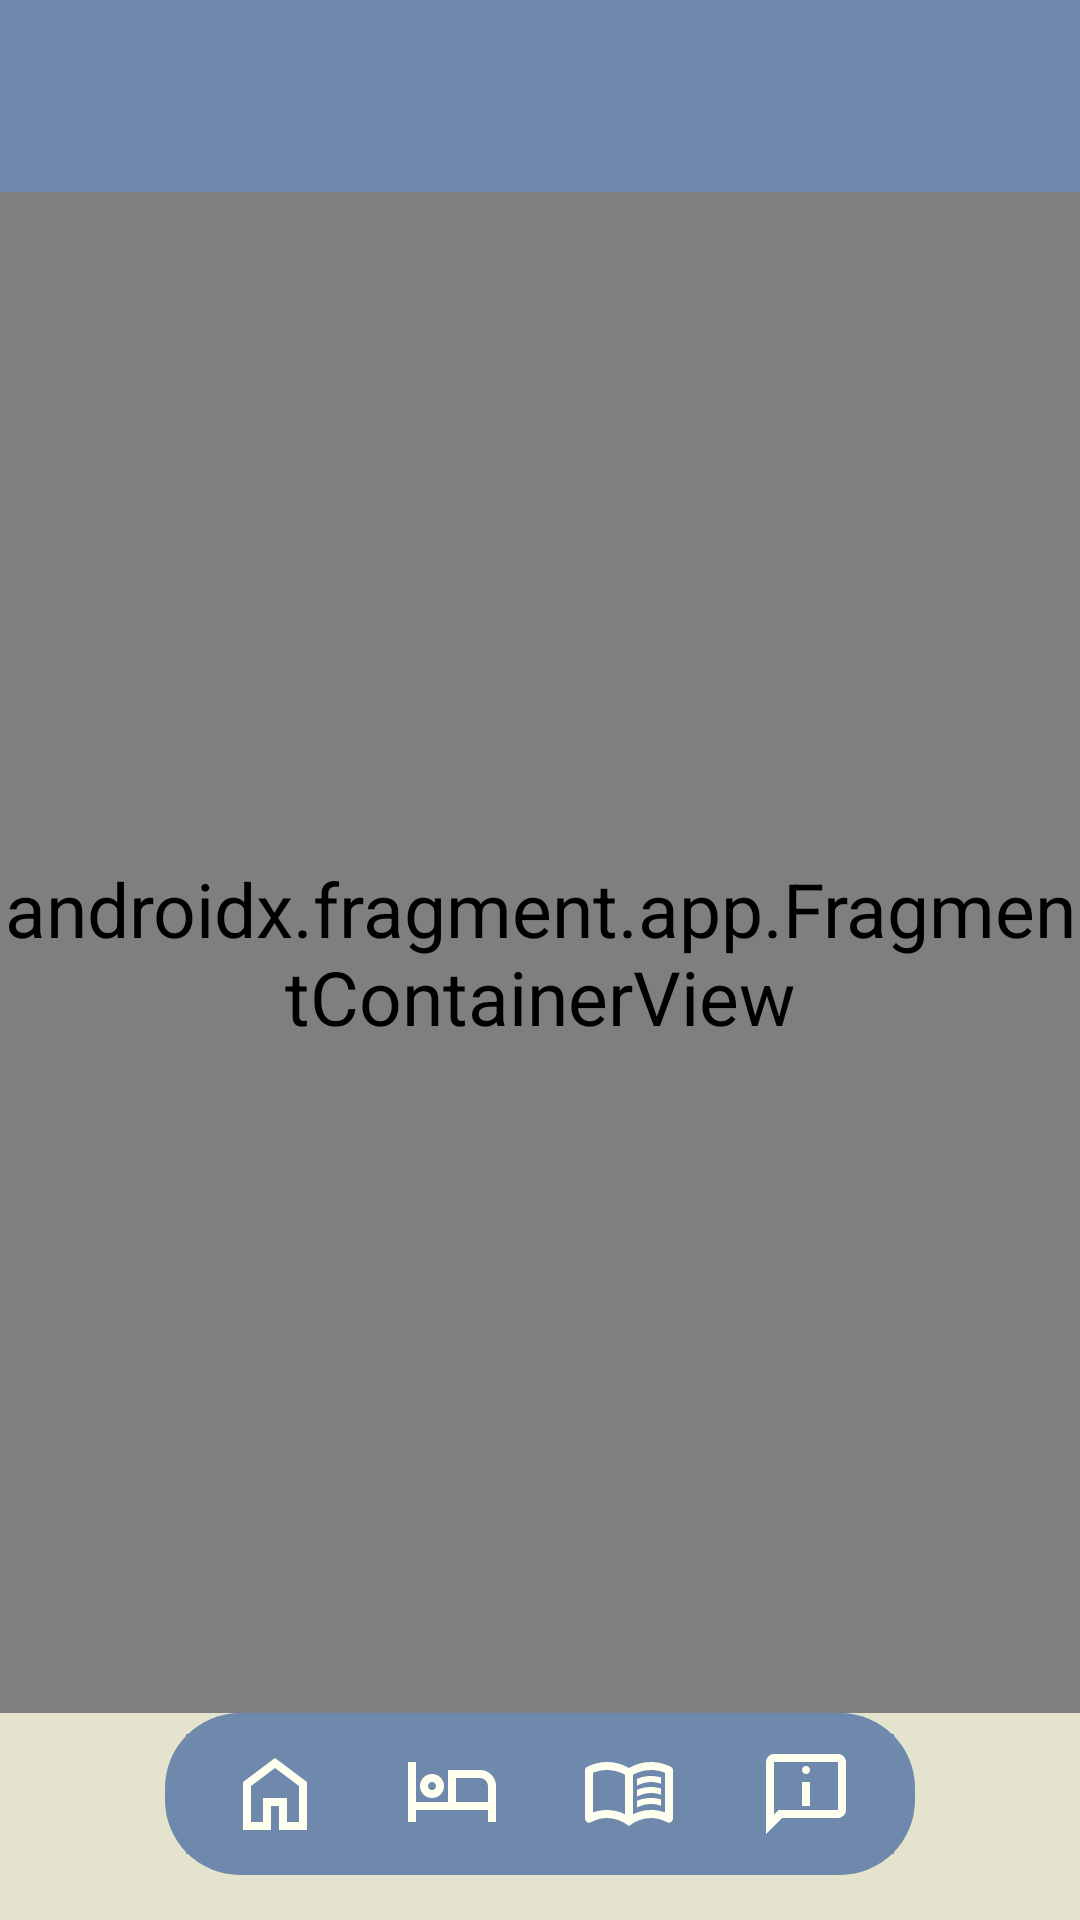

Here is an Android app screen rendered from its layout file. Give the layout XML and the strings, colors and styles it references.
<!-- AndroidManifest.xml: application theme Theme.MomsAssistant -->
<!-- res/layout/activity_main.xml -->
<?xml version="1.0" encoding="utf-8"?>
<androidx.drawerlayout.widget.DrawerLayout
    xmlns:android="http://schemas.android.com/apk/res/android"
    xmlns:app="http://schemas.android.com/apk/res-auto"
    xmlns:tools="http://schemas.android.com/tools"
    android:id="@+id/drawer_layout"
    android:layout_width="match_parent"
    android:layout_height="match_parent">

    <androidx.constraintlayout.widget.ConstraintLayout
        android:layout_width="match_parent"
        android:layout_height="match_parent"
        android:background="@color/background_color"
        tools:context=".presentation.MainActivity">

        <com.google.android.material.appbar.AppBarLayout
            android:id="@+id/appBarLayout"
            android:layout_width="match_parent"
            android:layout_height="wrap_content"
            app:layout_constraintStart_toStartOf="parent"
            app:layout_constraintTop_toTopOf="parent"
            app:layout_constraintEnd_toEndOf="parent">

            <com.google.android.material.appbar.MaterialToolbar
                android:id="@+id/toolbar"
                android:layout_width="match_parent"
                android:layout_height="?attr/actionBarSize"
                android:background="?attr/colorPrimary" >

            </com.google.android.material.appbar.MaterialToolbar>
        </com.google.android.material.appbar.AppBarLayout>

        <include
            layout="@layout/content_navigation"
            android:layout_width="0dp"
            android:layout_height="0dp"
            app:layout_constraintTop_toBottomOf="@+id/appBarLayout"
            app:layout_constraintBottom_toTopOf="@+id/linearLayoutButtons"
            app:layout_constraintStart_toStartOf="parent"
            app:layout_constraintEnd_toEndOf="parent"/>

        <LinearLayout
            android:id="@+id/linearLayoutButtons"
            android:layout_width="250dp"
            android:layout_height="wrap_content"
            android:orientation="horizontal"
            android:padding="7dp"
            android:layout_marginBottom="15dp"
            app:layout_constraintBottom_toBottomOf="parent"
            app:layout_constraintEnd_toEndOf="parent"
            app:layout_constraintStart_toStartOf="parent"
            android:background="@drawable/rounded_corners">

            <ImageButton
                android:id="@+id/home_button"
                android:onClick="changeFragment"
                android:layout_width="wrap_content"
                android:layout_height="40dp"
                android:layout_weight="1"
                android:background="?attr/colorPrimary"
                android:src="@drawable/home_icon"/>

            <ImageButton
                android:id="@+id/sleep_button"
                android:onClick="changeFragment"
                android:layout_width="wrap_content"
                android:layout_height="40dp"
                android:layout_weight="1"
                android:background="?attr/colorPrimary"
                android:src="@drawable/sleep_icon"/>

            <ImageButton
                android:id="@+id/diary_button"
                android:layout_width="wrap_content"
                android:layout_height="40dp"
                android:layout_weight="1"
                android:background="?attr/colorPrimary"
                android:src="@drawable/diary_icon"/>

            <ImageButton
                android:id="@+id/assistant_button"
                android:onClick="changeFragment"
                android:layout_width="wrap_content"
                android:layout_height="40dp"
                android:layout_weight="1"
                android:background="?attr/colorPrimary"
                android:src="@drawable/assistant_icon"/>
        </LinearLayout>

    </androidx.constraintlayout.widget.ConstraintLayout>

    <com.google.android.material.navigation.NavigationView
        android:id="@+id/navigation_view"
        android:layout_width="wrap_content"
        android:layout_height="match_parent"
        android:layout_gravity="start"
        app:itemTextAppearance="@style/DrawerItemText"
        app:headerLayout="@layout/nav_header"
        app:menu="@menu/nav_menu"/>

</androidx.drawerlayout.widget.DrawerLayout>
<!-- res/layout/content_navigation.xml (included above) -->
<?xml version="1.0" encoding="utf-8"?>
<androidx.constraintlayout.widget.ConstraintLayout
    xmlns:android="http://schemas.android.com/apk/res/android"
    xmlns:app="http://schemas.android.com/apk/res-auto"
    android:layout_width="match_parent"
    android:layout_height="match_parent">

    <androidx.fragment.app.FragmentContainerView
        android:id="@+id/nav_host_fragment_content_navigation"
        android:name="androidx.navigation.fragment.NavHostFragment"
        android:layout_width="0dp"
        android:layout_height="0dp"
        app:defaultNavHost="true"
        app:layout_constraintBottom_toBottomOf="parent"
        app:layout_constraintEnd_toEndOf="parent"
        app:layout_constraintStart_toStartOf="parent"
        app:layout_constraintTop_toTopOf="parent"
        app:navGraph="@navigation/nav_graph"/>

</androidx.constraintlayout.widget.ConstraintLayout>
<!-- res/layout/nav_header.xml (included above) -->
<?xml version="1.0" encoding="utf-8"?>
<androidx.constraintlayout.widget.ConstraintLayout xmlns:android="http://schemas.android.com/apk/res/android"
    android:layout_width="match_parent"
    android:layout_height="wrap_content"
    xmlns:app="http://schemas.android.com/apk/res-auto"
    android:orientation="vertical"
    android:background="@drawable/gradient_navigation">

    <ImageView
        android:id="@+id/image"
        android:layout_width="140dp"
        android:layout_height="140dp"
        android:src="@drawable/sleepprofile"
        android:layout_marginTop="10dp"
        android:layout_marginStart="10dp"
        app:layout_constraintTop_toTopOf="parent"
        app:layout_constraintStart_toStartOf="parent"/>

    <TextView
        android:layout_width="wrap_content"
        android:layout_height="wrap_content"
        android:text="Меню"
        android:textAppearance="@style/TextAppearance.AppCompat.Body1"
        android:layout_marginTop="5dp"
        android:textColor="@color/background_right_part"
        app:layout_constraintTop_toBottomOf="@+id/image"
        app:layout_constraintStart_toStartOf="@+id/image"/>

</androidx.constraintlayout.widget.ConstraintLayout>
<!-- resources referenced by this layout -->
<resources>
  <color name="background_color">#e4e4ce</color>
  <color name="background_right_part">#F7EAC5</color>
  <!-- drawable assistant_icon (drawable) -->
  <vector android:height="32dp" android:viewportHeight="960"
      android:viewportWidth="960" android:width="32dp" xmlns:android="http://schemas.android.com/apk/res/android">
      <path android:fillColor="#FFFFF0" android:pathData="M480,280q17,0 28.5,-11.5T520,240q0,-17 -11.5,-28.5T480,200q-17,0 -28.5,11.5T440,240q0,17 11.5,28.5T480,280ZM440,600h80v-240h-80v240ZM80,880v-720q0,-33 23.5,-56.5T160,80h640q33,0 56.5,23.5T880,160v480q0,33 -23.5,56.5T800,720L240,720L80,880ZM206,640h594v-480L160,160v525l46,-45ZM160,640v-480,480Z"/>
  </vector>
  <!-- drawable home_icon (drawable) -->
  <vector android:height="32dp" android:viewportHeight="960"
      android:viewportWidth="960" android:width="32dp" xmlns:android="http://schemas.android.com/apk/res/android">
      <path android:fillColor="#FFFFF0" android:pathData="M240,760h120v-240h240v240h120v-360L480,220 240,400v360ZM160,840v-480l320,-240 320,240v480L520,840v-240h-80v240L160,840ZM480,490Z"/>
  </vector>
  <!-- drawable rounded_corners (drawable) -->
  <?xml version="1.0" encoding="utf-8"?>
  <shape xmlns:android="http://schemas.android.com/apk/res/android">
      <corners android:radius="25dp" />
      <solid android:color="?attr/colorPrimary"/>
  </shape>
  <!-- drawable sleep_icon (drawable) -->
  <vector android:height="32dp" android:viewportHeight="960"
      android:viewportWidth="960" android:width="32dp" xmlns:android="http://schemas.android.com/apk/res/android">
      <path android:fillColor="#FFFFF0" android:pathData="M40,760v-600h80v400h320v-320h320q66,0 113,47t47,113v360h-80v-120L120,640v120L40,760ZM280,520q-50,0 -85,-35t-35,-85q0,-50 35,-85t85,-35q50,0 85,35t35,85q0,50 -35,85t-85,35ZM520,560h320v-160q0,-33 -23.5,-56.5T760,320L520,320v240ZM280,440q17,0 28.5,-11.5T320,400q0,-17 -11.5,-28.5T280,360q-17,0 -28.5,11.5T240,400q0,17 11.5,28.5T280,440ZM280,400ZM520,320v240,-240Z"/>
  </vector>
  <style name="DrawerItemText" parent="TextAppearance.AppCompat">
          <item name="android:textSize">25sp</item>
          <item name="android:textColor">@color/black</item>
      </style>
  <style name="Theme.MomsAssistant" parent="Base.Theme.MomsAssistant" />
  <color name="black">#000000</color>
  <style name="Base.Theme.MomsAssistant" parent="Theme.Material3.DayNight.NoActionBar">
          <item name="colorPrimary">@color/on_primary</item>
          <item name="colorSecondary">@color/on_secondary</item>
          <item name="colorTertiary">@color/on_tertiary</item>
          <item name="colorSecondaryContainer">@color/on_secondary_container</item>
          <item name="colorTertiaryContainer">@color/on_tertiary_container</item>
  
          <item name="android:textSize">25sp</item>
          <item name="android:textColor">@color/text_color</item>
          <item name="fontFamily">@font/open_sans_condensed_bold</item>
  
          <item name="android:statusBarColor">?attr/colorPrimary</item>
          <item name="android:windowLightStatusBar">true</item>
  
          <item name="android:navigationBarColor">@color/background_color</item>
      </style>
  <color name="on_primary">#6f89ad</color>
  <color name="on_secondary">#9486b3</color>
  <color name="on_tertiary">#ba82a7</color>
  <color name="on_secondary_container">#D9E7CB</color>
  <color name="on_tertiary_container">#B9F6CA</color>
  <color name="text_color">#425d7d</color>
</resources>
